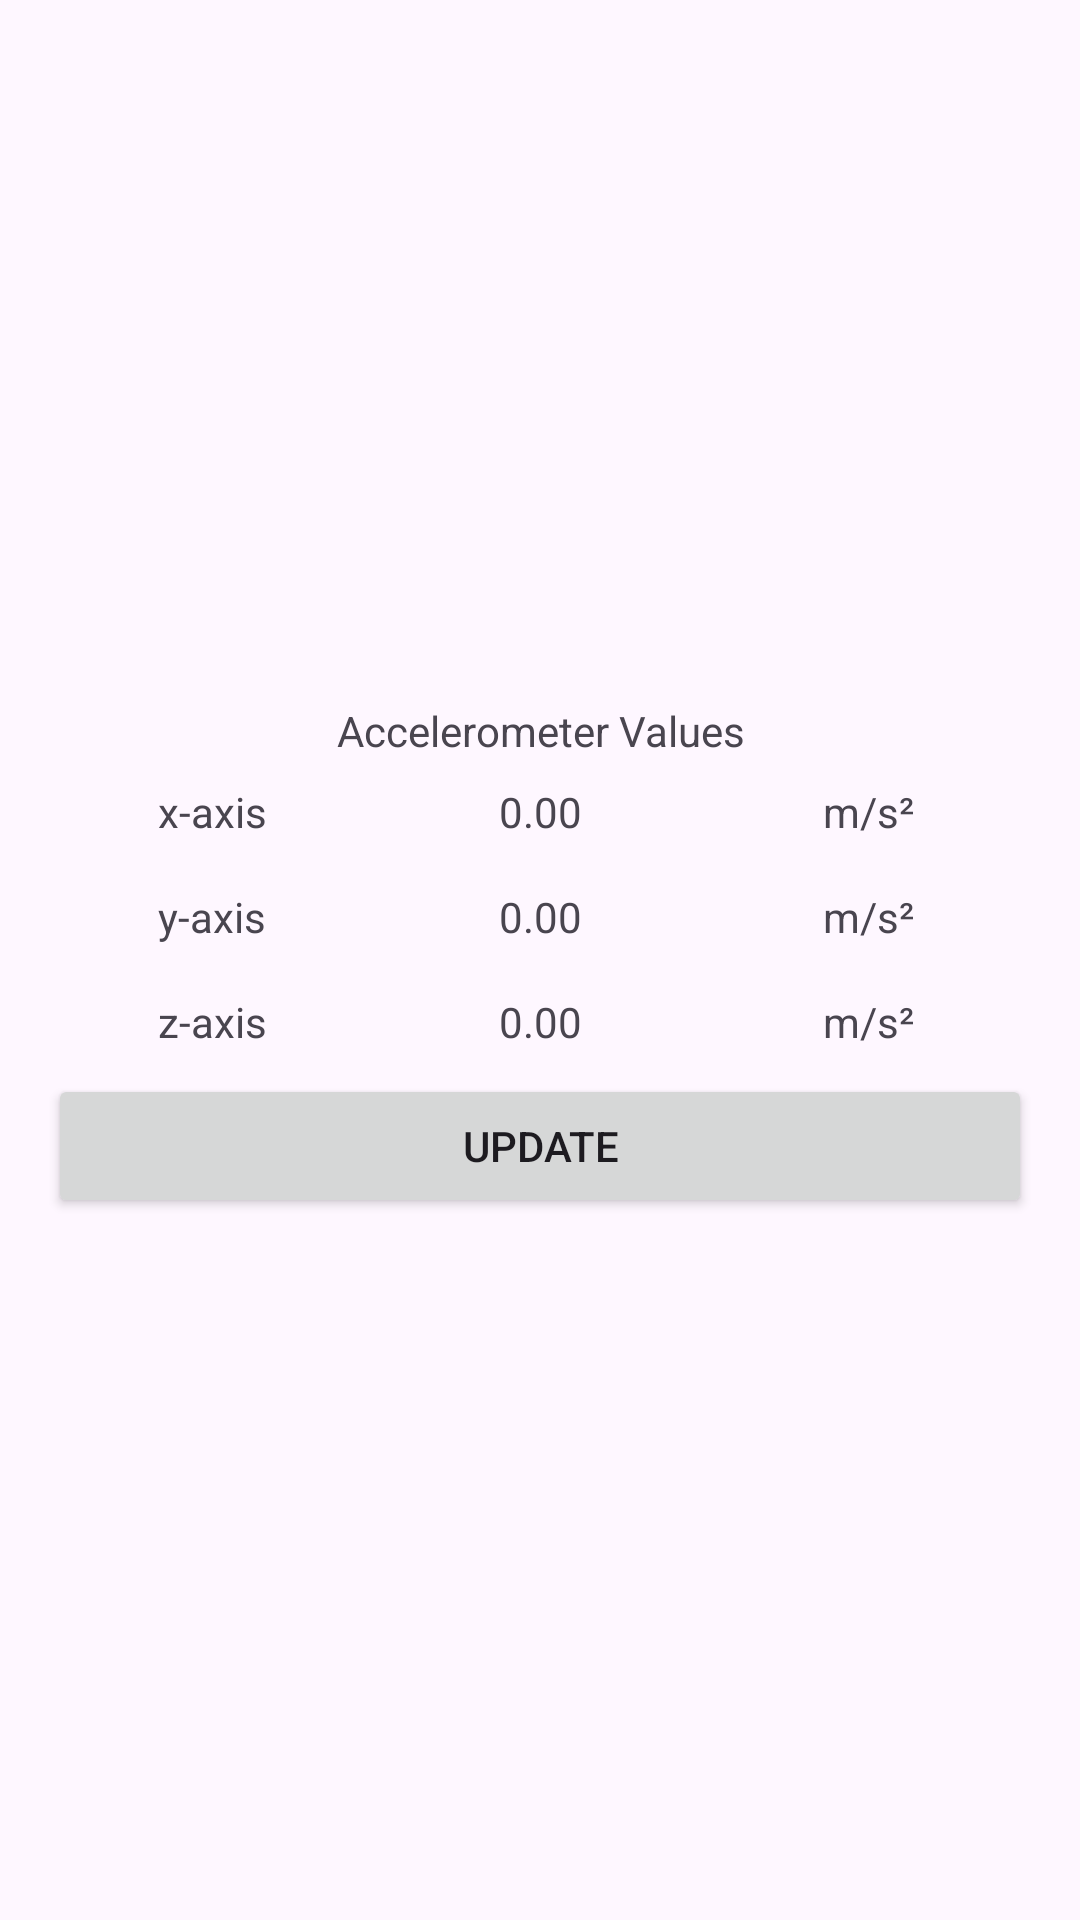

Reconstruct the res/layout file that produces this screen, plus the resources it refers to.
<!-- AndroidManifest.xml: application theme Theme.Balancer -->
<!-- res/layout/activity_main.xml -->
<?xml version="1.0" encoding="utf-8"?>
<androidx.constraintlayout.widget.ConstraintLayout xmlns:android="http://schemas.android.com/apk/res/android"
    xmlns:app="http://schemas.android.com/apk/res-auto"
    xmlns:tools="http://schemas.android.com/tools"
    android:id="@+id/main"
    android:layout_width="match_parent"
    android:layout_height="match_parent"
    tools:context=".MainActivity">

    <LinearLayout
        android:layout_width="match_parent"
        android:layout_height="match_parent"
        android:gravity="center"
        android:orientation="vertical"
        android:padding="16dp"
        app:layout_constraintBottom_toBottomOf="parent"
        app:layout_constraintEnd_toEndOf="parent"
        app:layout_constraintStart_toStartOf="parent"
        app:layout_constraintTop_toTopOf="parent">

        <TextView
            android:id="@+id/title_txt"
            android:layout_width="match_parent"
            android:layout_height="wrap_content"
            android:textAlignment="center"
            android:text="@string/basic_title" />

        <LinearLayout
            android:layout_width="match_parent"
            android:layout_height="wrap_content"
            android:orientation="horizontal"
            android:paddingVertical="8dp">

            <TextView
                android:id="@+id/x_axis_label"
                android:layout_width="0dp"
                android:layout_height="wrap_content"
                android:layout_weight="1"
                android:text="@string/x_axis_label"
                android:textAlignment="center" />

            <TextView
                android:id="@+id/x_axis_val"
                android:layout_width="0dp"
                android:layout_height="wrap_content"
                android:layout_weight="1"
                android:text="@string/float_zero"
                android:textAlignment="center" />

            <TextView
                android:id="@+id/x_axis_unit"
                android:layout_width="0dp"
                android:layout_height="wrap_content"
                android:layout_weight="1"
                android:text="@string/acceleration_units"
                android:textAlignment="center" />
        </LinearLayout>

        <LinearLayout
            android:layout_width="match_parent"
            android:layout_height="wrap_content"
            android:orientation="horizontal"
            android:paddingVertical="8dp">

            <TextView
                android:id="@+id/y_axis_label"
                android:layout_width="0dp"
                android:layout_height="wrap_content"
                android:layout_weight="1"
                android:text="@string/y_axis_label"
                android:textAlignment="center" />

            <TextView
                android:id="@+id/y_axis_val"
                android:layout_width="0dp"
                android:layout_height="wrap_content"
                android:layout_weight="1"
                android:text="@string/float_zero"
                android:textAlignment="center" />

            <TextView
                android:id="@+id/y_axis_unit"
                android:layout_width="0dp"
                android:layout_height="wrap_content"
                android:layout_weight="1"
                android:text="@string/acceleration_units"
                android:textAlignment="center" />
        </LinearLayout>

        <LinearLayout
            android:layout_width="match_parent"
            android:layout_height="wrap_content"
            android:orientation="horizontal"
            android:paddingVertical="8dp">

            <TextView
                android:id="@+id/z_axis_label"
                android:layout_width="0dp"
                android:layout_height="wrap_content"
                android:layout_weight="1"
                android:text="@string/z_axis_label"
                android:textAlignment="center" />

            <TextView
                android:id="@+id/z_axis_val"
                android:layout_width="0dp"
                android:layout_height="wrap_content"
                android:layout_weight="1"
                android:text="@string/float_zero"
                android:textAlignment="center" />

            <TextView
                android:id="@+id/z_axis_unit"
                android:layout_width="0dp"
                android:layout_height="wrap_content"
                android:layout_weight="1"
                android:text="@string/acceleration_units"
                android:textAlignment="center" />
        </LinearLayout>

        <Button
            android:id="@+id/update_button"
            android:layout_width="match_parent"
            android:layout_height="wrap_content"
            android:text="@string/update" />
    </LinearLayout>
</androidx.constraintlayout.widget.ConstraintLayout>
<!-- resources referenced by this layout -->
<resources>
  <string name="acceleration_units">m/s²</string>
  <string name="basic_title">Accelerometer Values</string>
  <string name="float_zero">0.00</string>
  <string name="update">Update</string>
  <string name="x_axis_label">x-axis</string>
  <string name="y_axis_label">y-axis</string>
  <string name="z_axis_label">z-axis</string>
  <style name="Theme.Balancer" parent="Base.Theme.Balancer" />
  <style name="Base.Theme.Balancer" parent="Theme.Material3.DayNight.NoActionBar">
          
          
      </style>
</resources>
